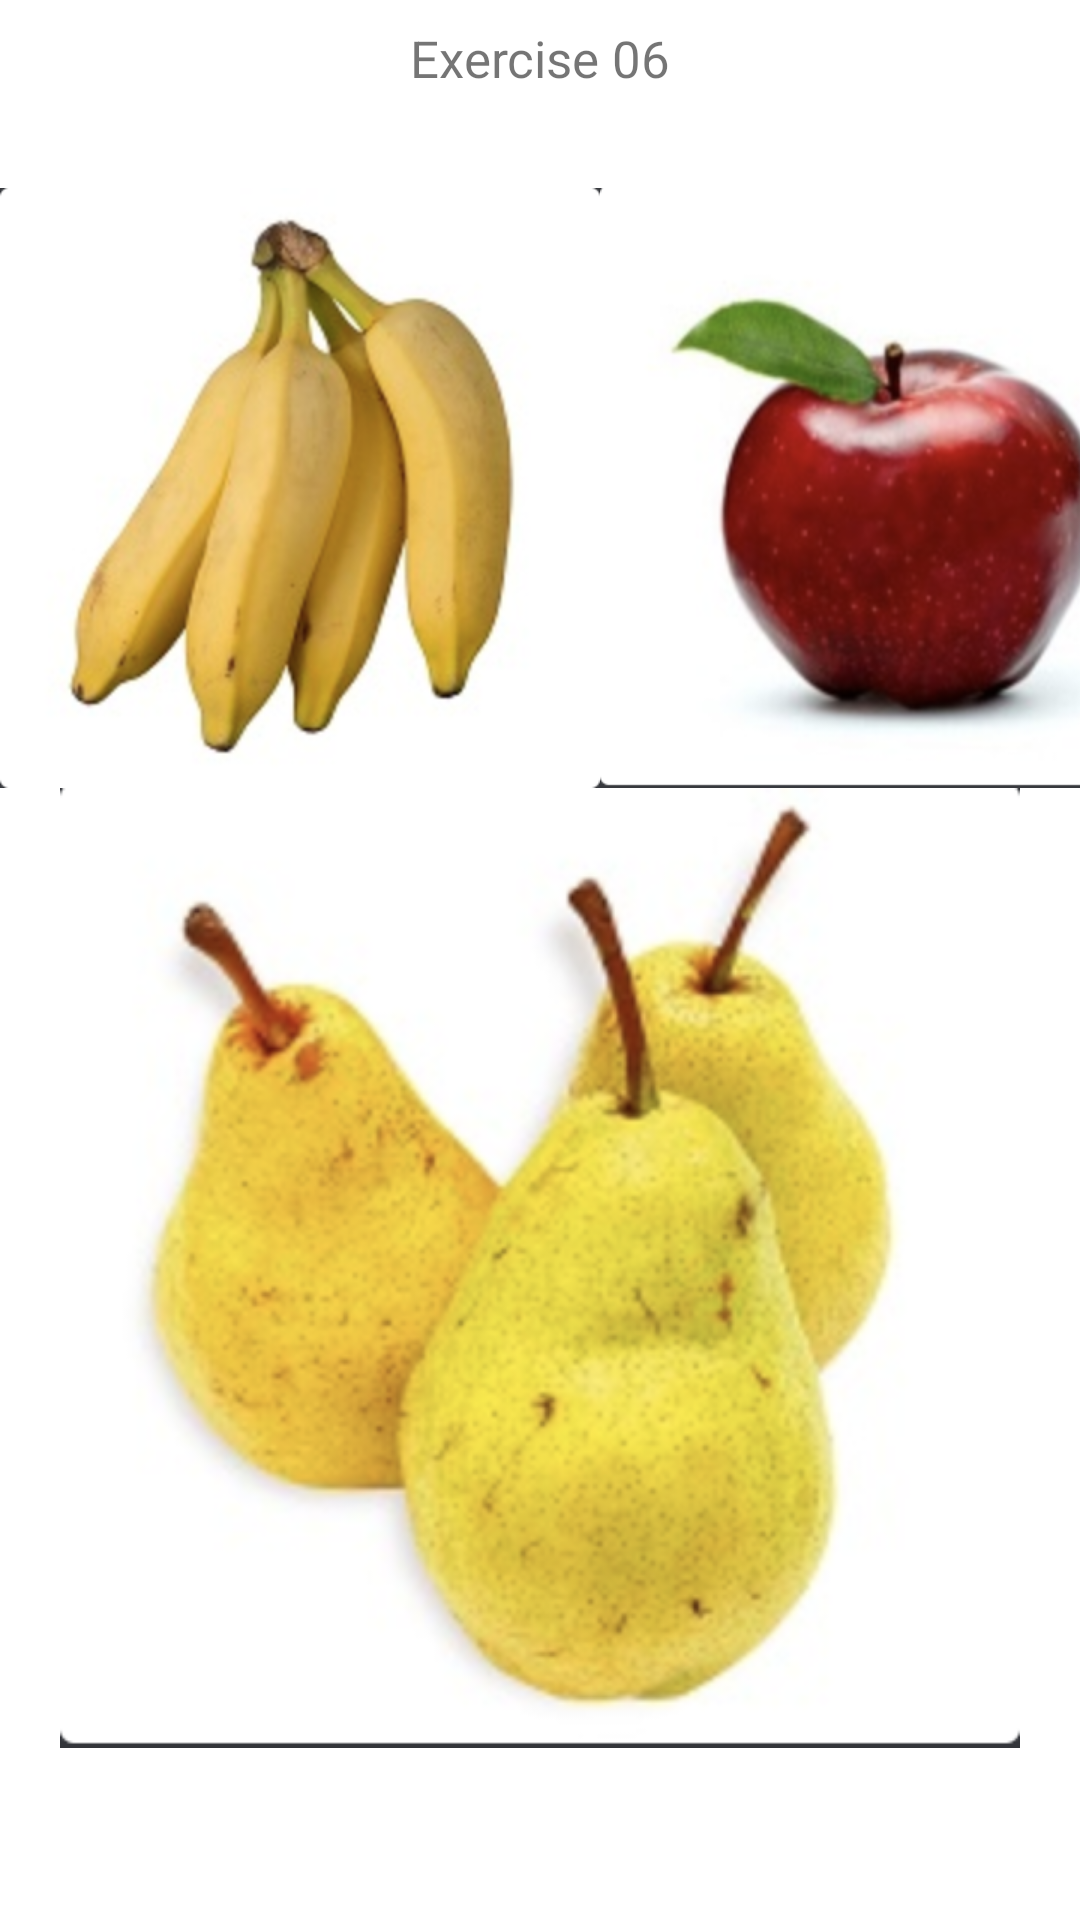

Write the Android layout XML for this screen, with the resource values it uses.
<!-- AndroidManifest.xml: application theme Theme.FirstList -->
<!-- res/layout/activity_exercicio06.xml -->
<?xml version="1.0" encoding="utf-8"?>
<androidx.constraintlayout.widget.ConstraintLayout xmlns:android="http://schemas.android.com/apk/res/android"
    xmlns:app="http://schemas.android.com/apk/res-auto"
    xmlns:tools="http://schemas.android.com/tools"
    android:layout_width="match_parent"
    android:layout_height="match_parent"
    tools:context=".Exercicio06Activity">

    <TextView
        android:id="@+id/textView16"
        android:layout_width="wrap_content"
        android:layout_height="wrap_content"
        android:layout_marginTop="8dp"
        android:text="Exercise 06"
        android:textSize="17sp"
        app:layout_constraintEnd_toEndOf="parent"
        app:layout_constraintStart_toStartOf="parent"
        app:layout_constraintTop_toTopOf="parent" />

    <LinearLayout
        android:layout_width="0dp"
        android:layout_height="520dp"
        android:layout_marginTop="32dp"
        android:orientation="vertical"
        app:layout_constraintEnd_toEndOf="parent"
        app:layout_constraintStart_toStartOf="parent"
        app:layout_constraintTop_toBottomOf="@+id/textView16">

        <LinearLayout
            android:layout_width="match_parent"
            android:layout_height="wrap_content"
            android:orientation="horizontal">

            <ImageView
                android:id="@+id/photoBanana"
                android:layout_width="200dp"
                android:layout_height="200dp"
                android:layout_weight="0"
                app:srcCompat="@drawable/banana" />

            <ImageView
                android:id="@+id/photoApple"
                android:layout_width="200dp"
                android:layout_height="200dp"
                android:layout_weight="0"
                app:srcCompat="@drawable/maca" />
        </LinearLayout>

        <LinearLayout
            android:layout_width="match_parent"
            android:layout_height="match_parent"
            android:orientation="horizontal">

            <ImageView
                android:id="@+id/photoPear"
                android:layout_width="match_parent"
                android:layout_height="wrap_content"
                android:layout_weight="0"
                app:srcCompat="@drawable/pera" />
        </LinearLayout>

    </LinearLayout>

</androidx.constraintlayout.widget.ConstraintLayout>
<!-- resources referenced by this layout -->
<resources>
  <!-- drawable banana: png bitmap (drawable, 167280 bytes) -->
  <!-- drawable maca: png bitmap (drawable, 131669 bytes) -->
  <!-- drawable pera: png bitmap (drawable, 187944 bytes) -->
  <style name="Theme.FirstList" parent="Theme.MaterialComponents.DayNight.DarkActionBar">
          
          <item name="colorPrimary">@color/purple_500</item>
          <item name="colorPrimaryVariant">@color/purple_700</item>
          <item name="colorOnPrimary">@color/white</item>
          
          <item name="colorSecondary">@color/teal_200</item>
          <item name="colorSecondaryVariant">@color/teal_700</item>
          <item name="colorOnSecondary">@color/black</item>
          
          <item name="android:statusBarColor" tools:targetApi="l">?attr/colorPrimaryVariant</item>
          
      </style>
  <!-- not gathered from this repository: default colours our renderer supplied (Android Studio template values) -->
  <color name="purple_500">#FF6200EE</color>
  <color name="purple_700">#FF3700B3</color>
  <color name="teal_200">#FF03DAC5</color>
  <color name="teal_700">#FF018786</color>
  <color name="black">#FF000000</color>
  <color name="white">#FFFFFFFF</color>
</resources>
